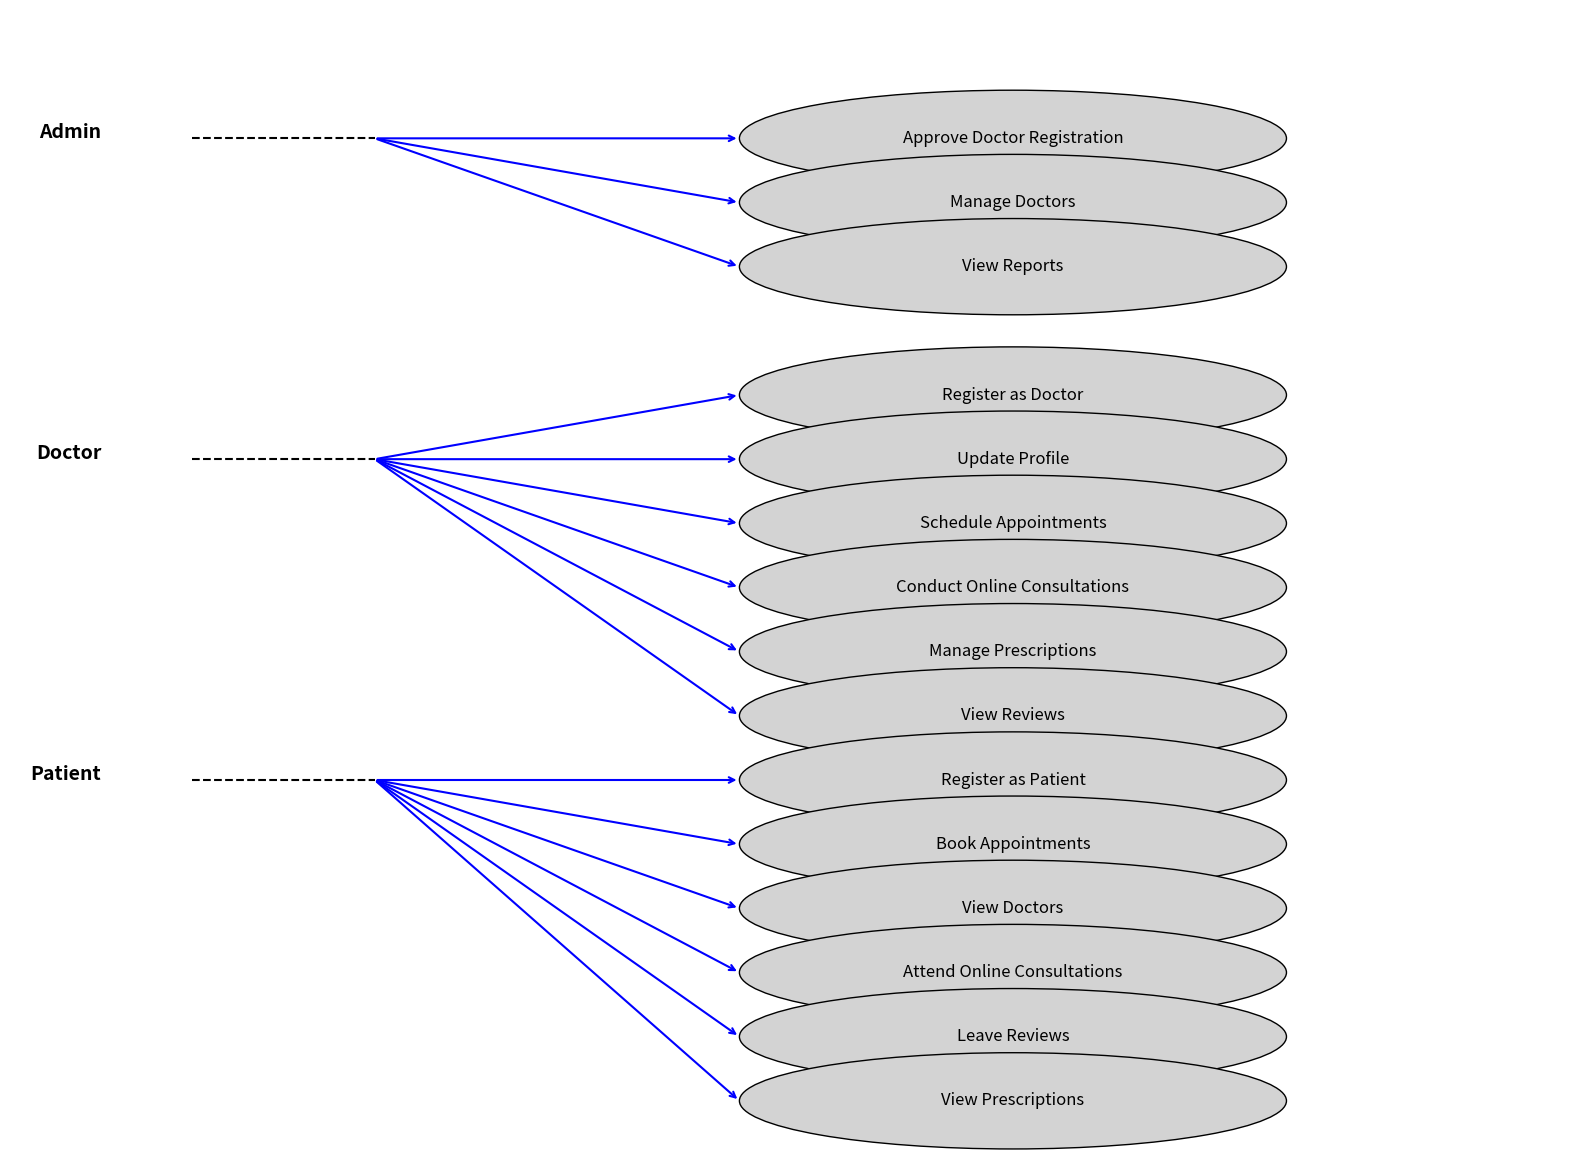

Write the Python code that produced this figure.
import matplotlib.pyplot as plt
import matplotlib.patches as patches

# Create figure and axes for the use case diagram
fig, ax = plt.subplots(figsize=(20, 15))

# Define positions for actors and use cases
actors = {
    'Admin': (0, 12),
    'Doctor': (0, 7),
    'Patient': (0, 2)
}

use_cases = {
    'Approve Doctor Registration': (10, 12),
    'Manage Doctors': (10, 11),
    'View Reports': (10, 10),
    'Register as Doctor': (10, 8),
    'Update Profile': (10, 7),
    'Schedule Appointments': (10, 6),
    'Conduct Online Consultations': (10, 5),
    'Manage Prescriptions': (10, 4),
    'View Reviews': (10, 3),
    'Register as Patient': (10, 2),
    'Book Appointments': (10, 1),
    'View Doctors': (10, 0),
    'Attend Online Consultations': (10, -1),
    'Leave Reviews': (10, -2),
    'View Prescriptions': (10, -3)
}

# Draw actors
for actor, (x, y) in actors.items():
    ax.text(x, y, actor, fontsize=14, fontweight='bold', ha='right')
    ax.plot([x + 1, x + 3], [y, y], 'k--')

# Draw use cases
for use_case, (x, y) in use_cases.items():
    ax.add_patch(patches.Ellipse((x, y), 6, 1.5, edgecolor='black', facecolor='lightgray'))
    ax.text(x, y, use_case, fontsize=12, ha='center', va='center')

# Draw relationships (arrows)
relationships = [
    ('Admin', 'Approve Doctor Registration'),
    ('Admin', 'Manage Doctors'),
    ('Admin', 'View Reports'),
    ('Doctor', 'Register as Doctor'),
    ('Doctor', 'Update Profile'),
    ('Doctor', 'Schedule Appointments'),
    ('Doctor', 'Conduct Online Consultations'),
    ('Doctor', 'Manage Prescriptions'),
    ('Doctor', 'View Reviews'),
    ('Patient', 'Register as Patient'),
    ('Patient', 'Book Appointments'),
    ('Patient', 'View Doctors'),
    ('Patient', 'Attend Online Consultations'),
    ('Patient', 'Leave Reviews'),
    ('Patient', 'View Prescriptions')
]

for actor, use_case in relationships:
    actor_x, actor_y = actors[actor]
    use_case_x, use_case_y = use_cases[use_case]
    ax.annotate('', xy=(use_case_x - 3, use_case_y), xytext=(actor_x + 3, actor_y),
                arrowprops=dict(arrowstyle='->', lw=1.5, color='blue'))

# Set axis limits and remove axes
ax.set_xlim(-1, 16)
ax.set_ylim(-4, 14)
ax.axis('off')

# Save the use case diagram as a PDF
uml_use_case_pdf_path = "uml_use_case_diagram.pdf"
plt.savefig(uml_use_case_pdf_path, bbox_inches='tight')

# Show the plot
plt.show()

uml_use_case_pdf_path
